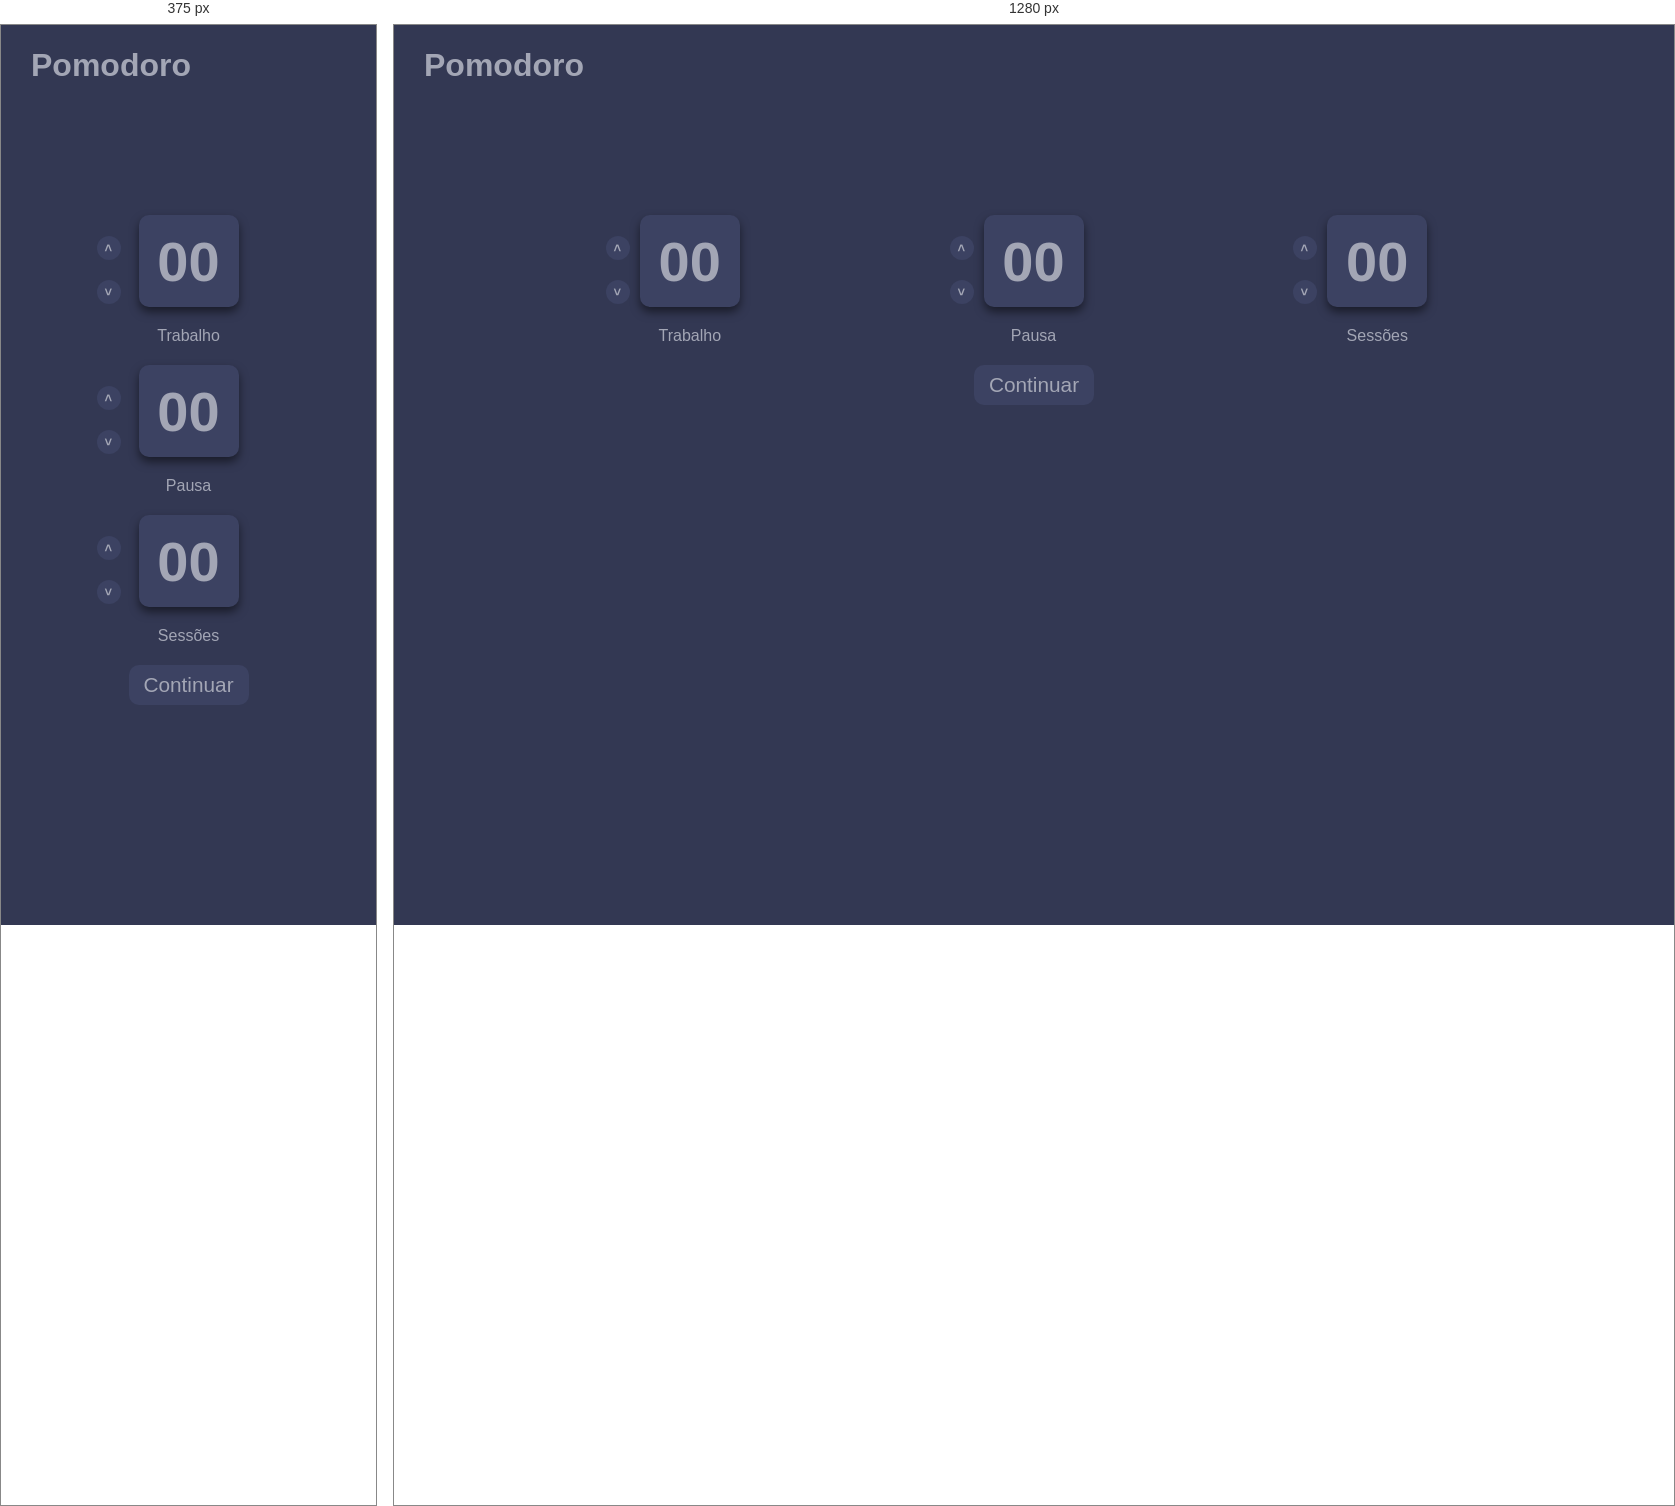
Rendered at 375 px and 1280 px, left to right.

<!-- file: index.html -->
<!DOCTYPE html>
<html lang="en">
<head>
    <meta charset="UTF-8">
    <meta http-equiv="X-UA-Compatible" content="IE=edge">
    <meta name="viewport" content="width=device-width, initial-scale=1.0">
    <title>Document</title>
    <link rel="stylesheet" href="css/indexStyle.css">
</head>
<body>
    <header>
        <h1>
            Pomodoro
        </h1>
    </header>
    <main>
        <div>
            <div class="number">
                <div class="buttonsContainer">
                    <button class="buttonUpperNum">
                        <
                    </button>
                    <button class="buttonDownNum">
                        >
                    </button>
                </div>
                <div class="textContainer">
                    <label>
                        00
                    </label>
                    <label for="">Trabalho</label>
                </div>
            </div>
            <div class="number">
                <div class="buttonsContainer">
                    <button class="buttonUpperNum">
                        <
                    </button>
                    <button class="buttonDownNum">
                        >
                    </button>
                </div>
                <div class="textContainer">
                    <label>
                        00
                    </label>
                    <label for="">Pausa</label>
                </div>
            </div>
            <div class="number">
                <div class="buttonsContainer">
                    <button class="buttonUpperNum">
                        <
                    </button>
                    <button class="buttonDownNum">
                        >
                    </button>
                </div>
                <div class="textContainer">
                    <label>
                        00
                    </label>
                    <label for="">Sessões</label>
                </div>
            </div>
        </div>
        <div>
            <button>
                Continuar
            </button>
        </div>
    </main>
    <script src="script/indexScript.js"></script>
</body>
</html>

/* @media block from css/indexStyle.css */
@media screen and (max-width: 500px) {
    main > div:nth-child(1) .number {
        width: 100%;
        justify-content: center;
        align-items: center;
        margin-left: -50px;
    }
}